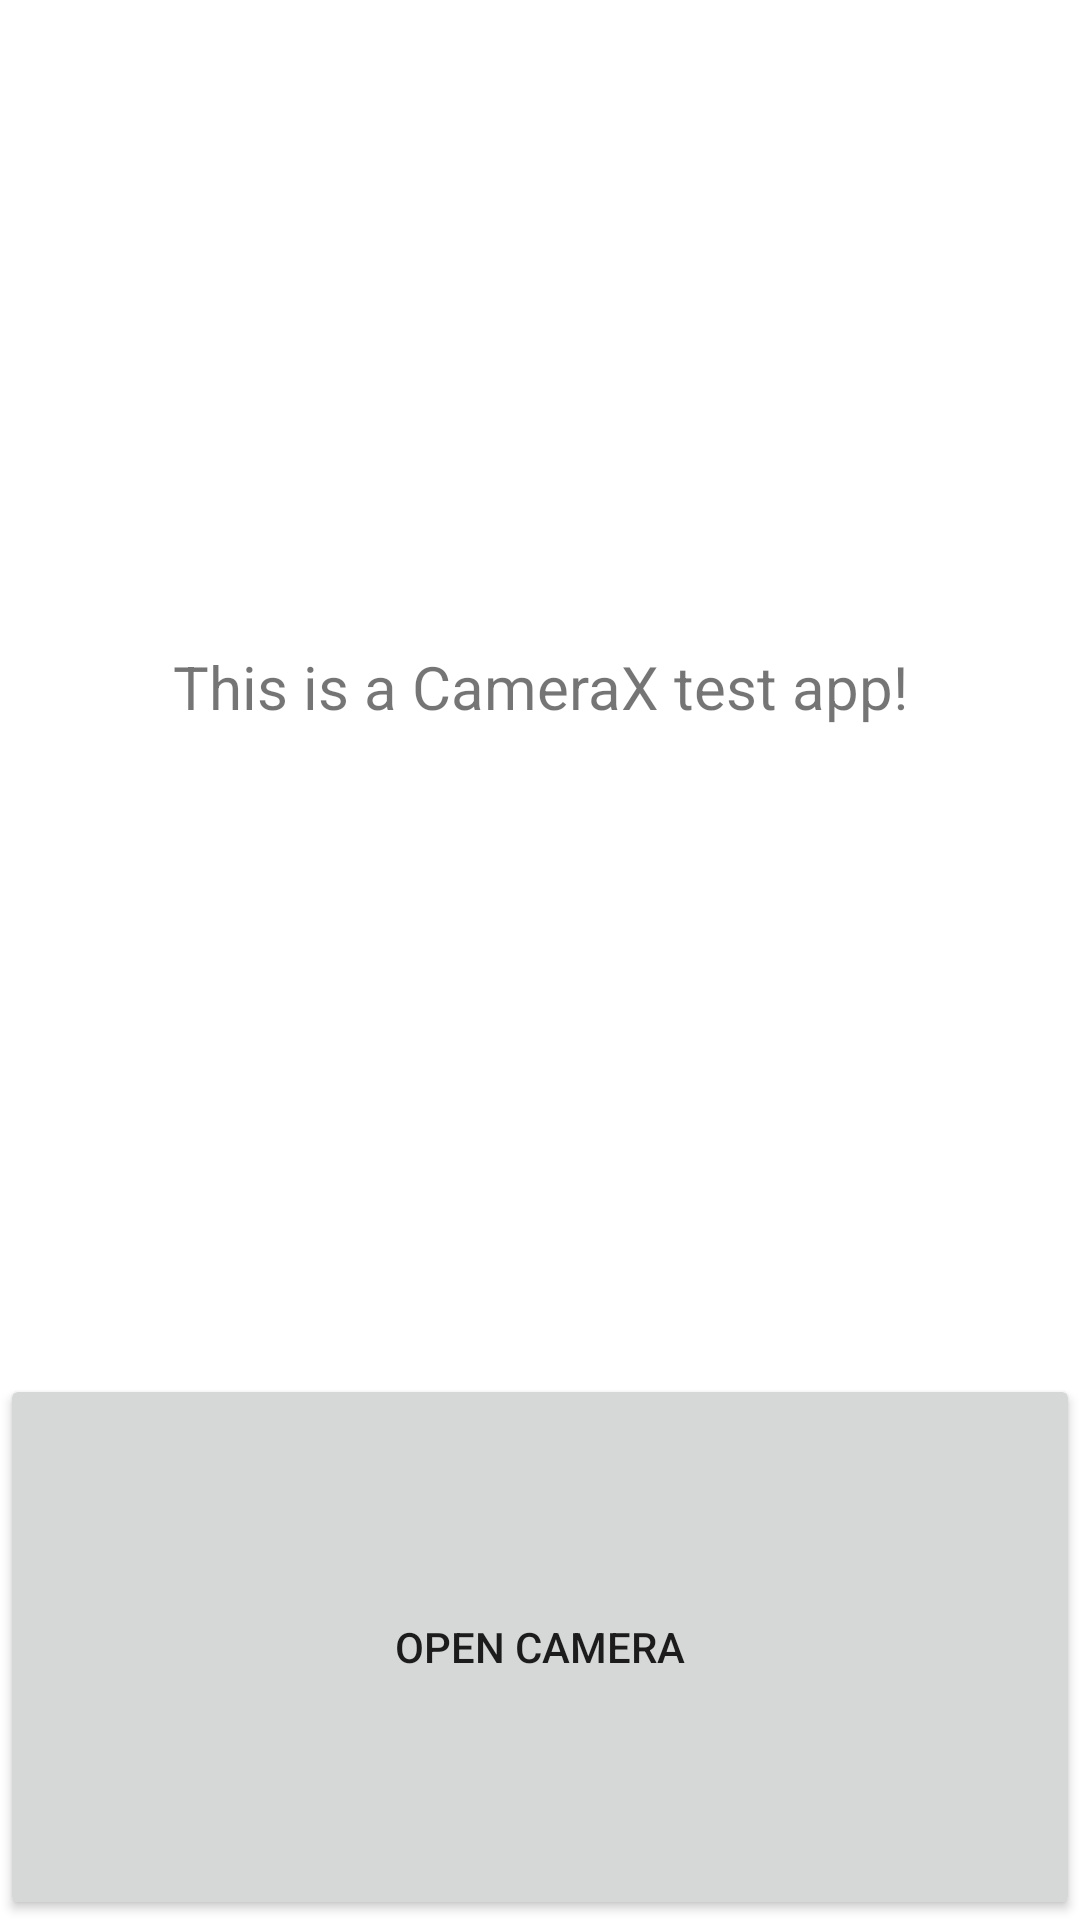

Produce the Android XML layout that renders to this screen, including the resource entries it uses.
<!-- AndroidManifest.xml: application theme Theme.ImageCaptura21 -->
<!-- res/layout/activity_main.xml -->
<?xml version="1.0" encoding="utf-8"?>
<androidx.constraintlayout.widget.ConstraintLayout xmlns:android="http://schemas.android.com/apk/res/android"
    xmlns:app="http://schemas.android.com/apk/res-auto"
    xmlns:tools="http://schemas.android.com/tools"
    android:layout_width="match_parent"
    android:layout_height="match_parent"
    tools:context=".MainActivity">

    <LinearLayout
        android:layout_width="match_parent"
        android:layout_height="match_parent"
        android:orientation="vertical">

        <TextView
            android:id="@+id/container"
            android:layout_width="match_parent"
            android:layout_height="458dp"
            android:layout_gravity="center"
            android:gravity="center"
            android:text="This is a CameraX test app!"
            android:textSize="20sp"></TextView>

        <ImageView
            android:id="@+id/imageView"
            android:layout_width="match_parent"
            android:layout_height="wrap_content"
            tools:srcCompat="@tools:sample/avatars" />

        <Button
            android:id="@+id/enableCamera"
            android:layout_width="match_parent"
            android:layout_height="match_parent"
            android:gravity="center"
            android:text="Open Camera" />

    </LinearLayout>


</androidx.constraintlayout.widget.ConstraintLayout>
<!-- resources referenced by this layout -->
<resources>
  <style name="Theme.ImageCaptura21" parent="Theme.MaterialComponents.DayNight.DarkActionBar">
          
          <item name="colorPrimary">@color/purple_500</item>
          <item name="colorPrimaryVariant">@color/purple_700</item>
          <item name="colorOnPrimary">@color/white</item>
          
          <item name="colorSecondary">@color/teal_200</item>
          <item name="colorSecondaryVariant">@color/teal_700</item>
          <item name="colorOnSecondary">@color/black</item>
          
          <item name="android:statusBarColor">?attr/colorPrimaryVariant</item>
          
      </style>
  <!-- not gathered from this repository: default colours our renderer supplied (Android Studio template values) -->
  <color name="purple_500">#FF6200EE</color>
  <color name="purple_700">#FF3700B3</color>
  <color name="teal_200">#FF03DAC5</color>
  <color name="teal_700">#FF018786</color>
  <color name="black">#FF000000</color>
  <color name="white">#FFFFFFFF</color>
</resources>
